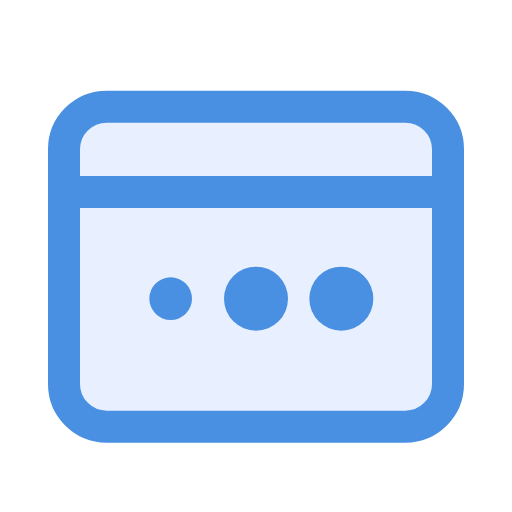
t = 0.00 s
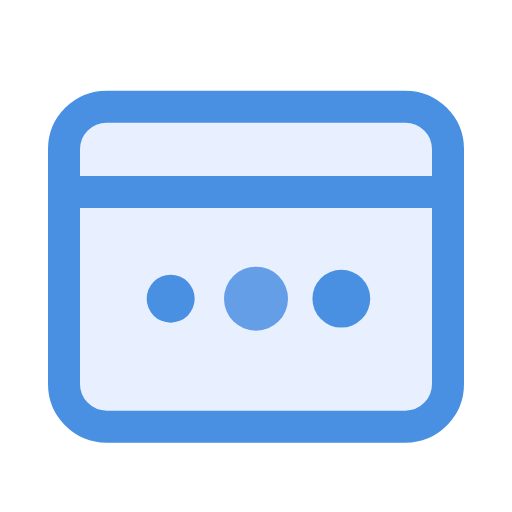
t = 0.19 s
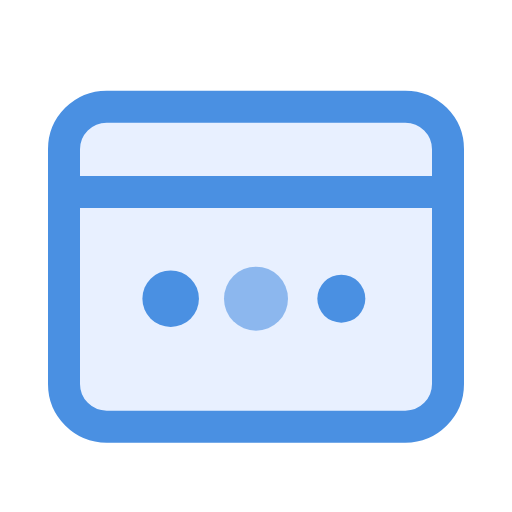
t = 0.49 s
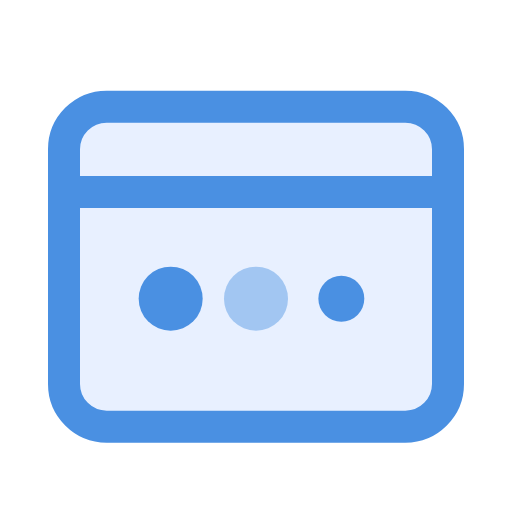
t = 0.75 s
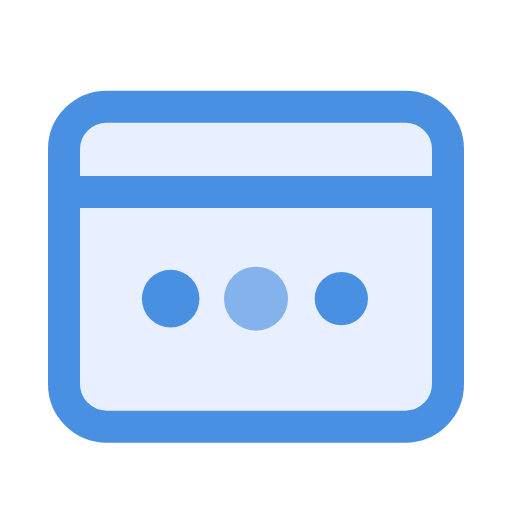
t = 0.98 s
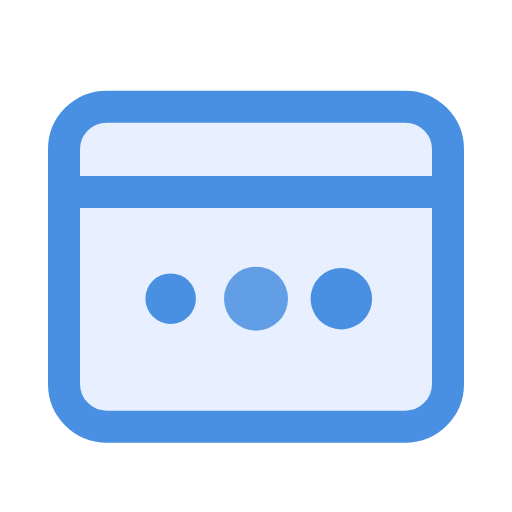
t = 1.23 s

The animated SVG that drew these frames (rendered in a browser with its animation timeline set to each time). Animation: 3 SMIL elements (animate=3); one cycle of 1.50 s, repeats indefinitely.

<svg width="28" height="28" viewBox="0 0 48 48" xmlns="http://www.w3.org/2000/svg">
  <rect x="6" y="10" width="36" height="30" rx="4" fill="#E8F0FF" stroke="#4A90E2" stroke-width="3" />
  <line x1="6" y1="18" x2="42" y2="18" stroke="#4A90E2" stroke-width="3"/>
  <circle cx="16" cy="28" r="3" fill="#4A90E2">
    <animate attributeName="r" values="2;3;2" dur="1.5s" repeatCount="indefinite"/>
  </circle>
  <circle cx="24" cy="28" r="3" fill="#4A90E2">
    <animate attributeName="opacity" values="1;0.4;1" dur="1.4s" repeatCount="indefinite"/>
  </circle>
  <circle cx="32" cy="28" r="3" fill="#4A90E2">
    <animate attributeName="r" values="3;2;3" dur="1.3s" repeatCount="indefinite"/>
  </circle>
</svg>
